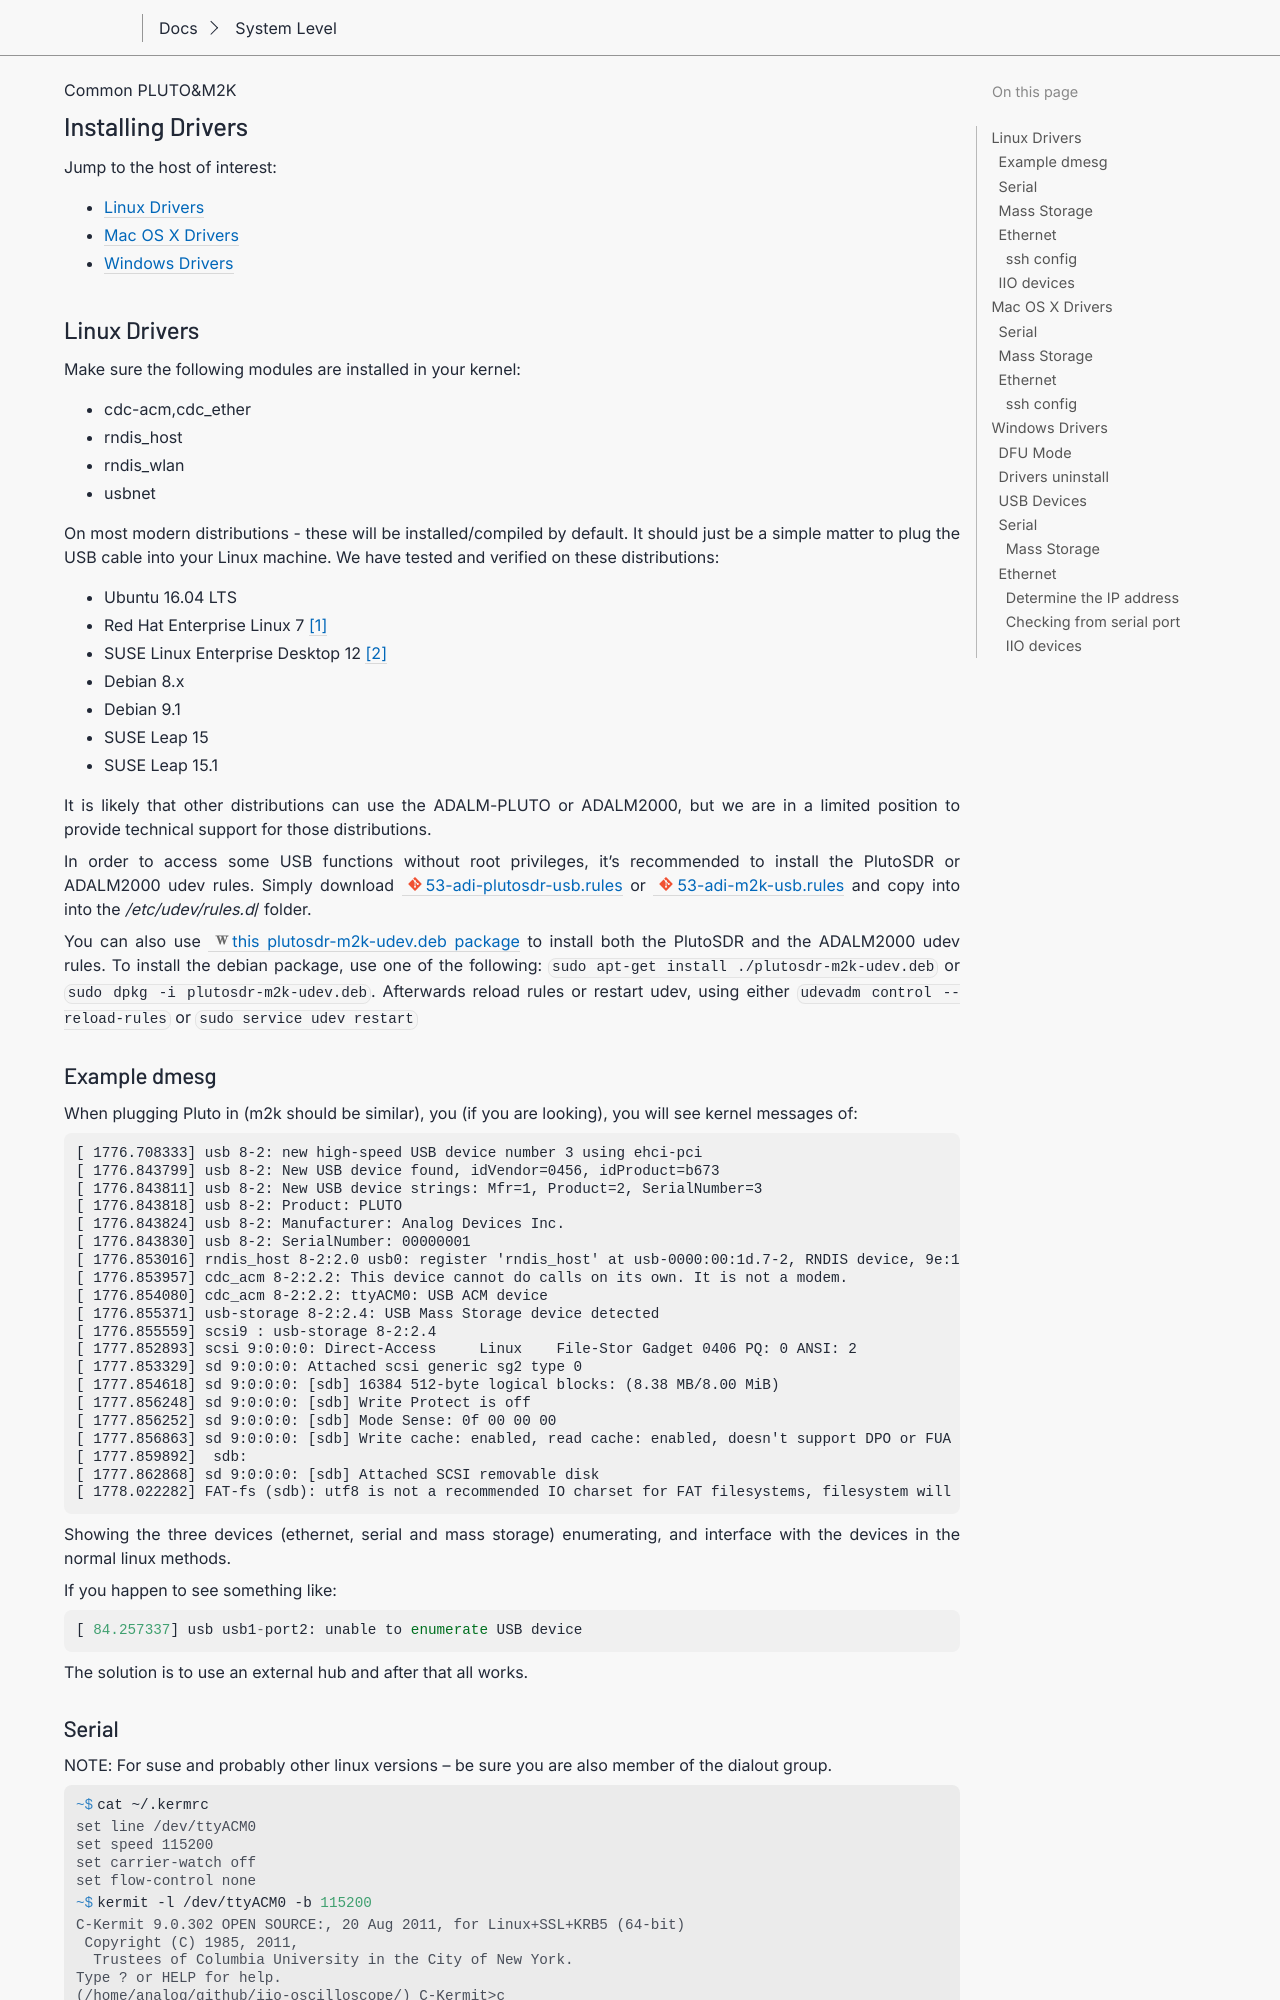

repository: gastmaier/documentation · page: tools/pluto-m2k/drivers.html · generator: sphinx

.. _pluto-m2k drivers:

Installing Drivers
""""""""""""""""""

Jump to the host of interest:

* :ref:`pluto-m2k drivers linux`
* :ref:`pluto-m2k drivers osx`
* :ref:`pluto-m2k drivers windows`

.. _pluto-m2k drivers linux:

Linux Drivers
=============

Make sure the following modules are installed in your kernel:

- cdc-acm,cdc_ether
- rndis_host
- rndis_wlan
- usbnet

On most modern distributions - these will be installed/compiled by default. It
should just be a simple matter to plug the USB cable into your Linux machine. We
have tested and verified on these distributions:

- Ubuntu 16.04 LTS
- Red Hat Enterprise Linux 7  [1]_
- SUSE Linux Enterprise Desktop 12  [2]_
- Debian 8.x
- Debian 9.1
- SUSE Leap 15
- SUSE Leap 15.1

It is likely that other distributions can use the ADALM-PLUTO or ADALM2000, but
we are in a limited position to provide technical support for those
distributions.

In order to access some USB functions without root privileges, it's
recommended to install the PlutoSDR or ADALM2000 udev rules. Simply download
:git-plutosdr-fw:`53-adi-plutosdr-usb.rules <master:scripts/53-adi-plutosdr-usb.rules>`
or
:git-m2k-fw:`53-adi-m2k-usb.rules <master:scripts/53-adi-m2k-usb.rules>`
and copy into into the */etc/udev/rules.d*/ folder.

You can also use
:dokuwiki:`this plutosdr-m2k-udev.deb package </university/tools/pluto/drivers/plutosdr-m2k-udev_1.0_amd64.deb>`
to install both the PlutoSDR and the ADALM2000
udev rules.
To install the debian package, use one of the following:
``sudo apt-get install ./plutosdr-m2k-udev.deb`` or
``sudo dpkg -i plutosdr-m2k-udev.deb``.
Afterwards reload rules or restart udev, using either
``udevadm control --reload-rules`` or ``sudo service udev restart``
